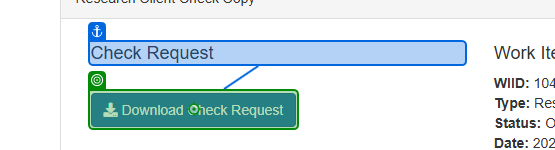
Task: Robotic Enterprise Framework
Workflow: Navigate_to_WI2_Items

Step 1 [try]: click on the button 'Download Check Request' in window 'ACME System 1 - Work Items' (chrome.exe)

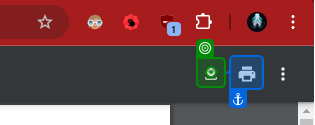
Step 2 [try]: click on 'Icon'

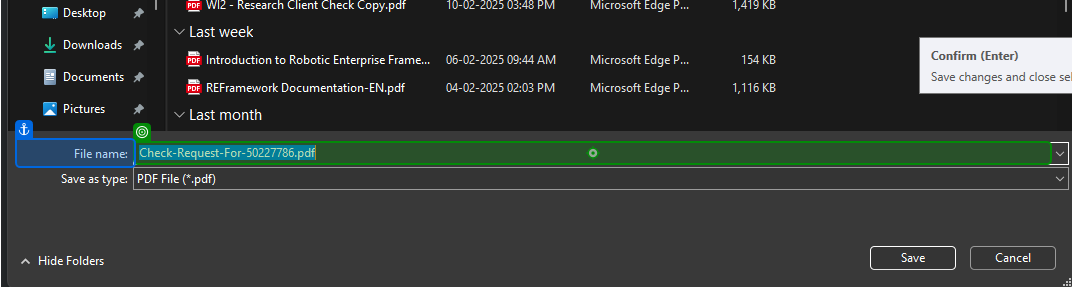
Step 3: type "[in_DownloadPath+in_WIID+"[k(Enter)]"]" into 'File name' in window 'Save As' (chrome.exe)

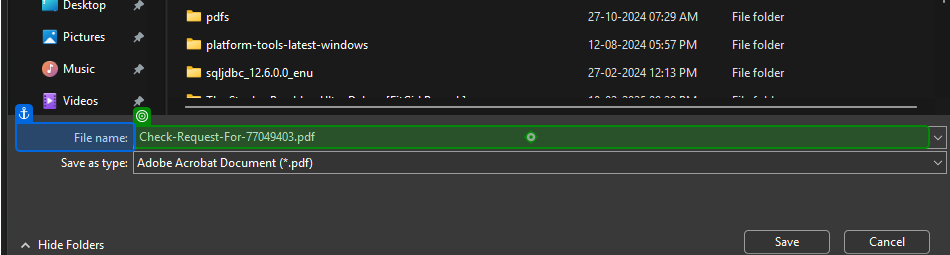
Step 4 [catch]: type "[in_DownloadPath+in_WIID+"[k(Enter)]"]" into 'File name' in window 'Save As' (chrome.exe)

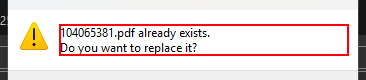
Step 5 [try]: find the text '*.pdf already exists.  Do you want to replace it?' in window 'Confirm Save As' (chrome.exe)

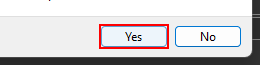
Step 6 [then]: click on the button 'Yes' in window 'Confirm Save As' (chrome.exe)

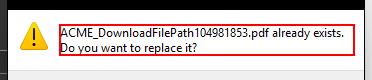
Step 7 [try]: find the text '*.pdf already exists.  Do you want to replace it?' in window 'Confirm Save As' (chrome.exe)

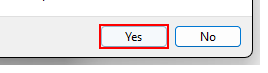
Step 8 [then]: click on the button 'Yes' in window 'Confirm Save As' (chrome.exe)
